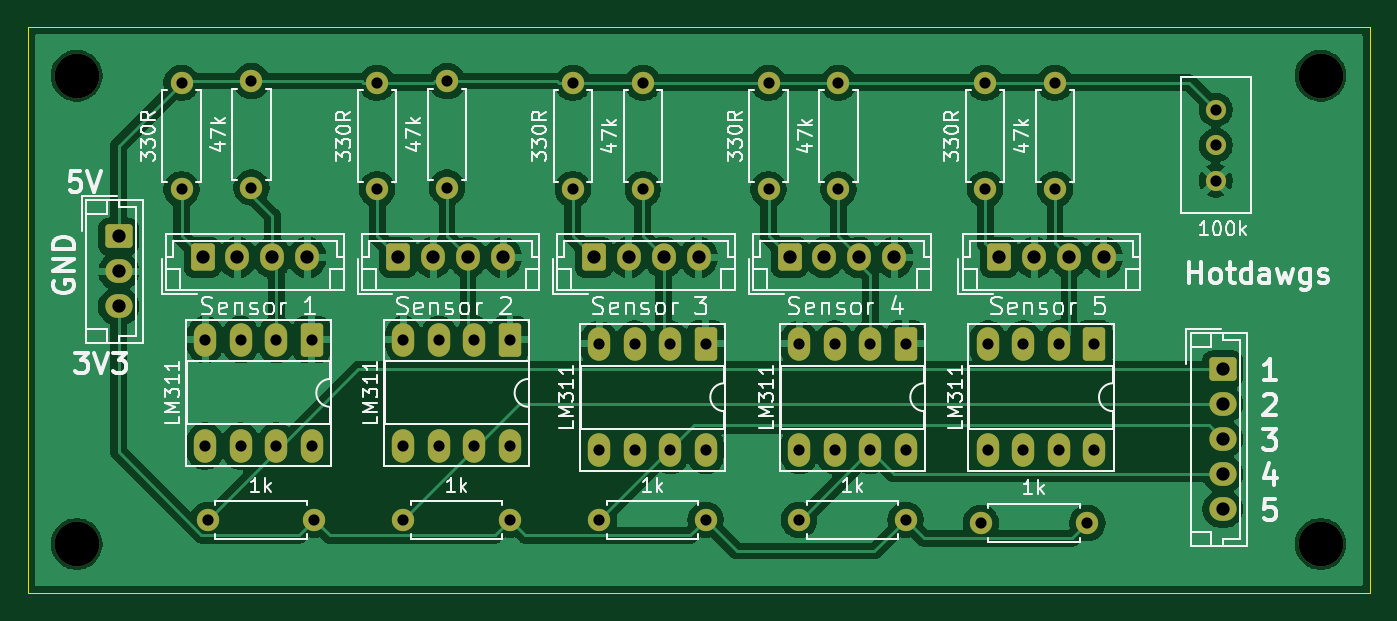
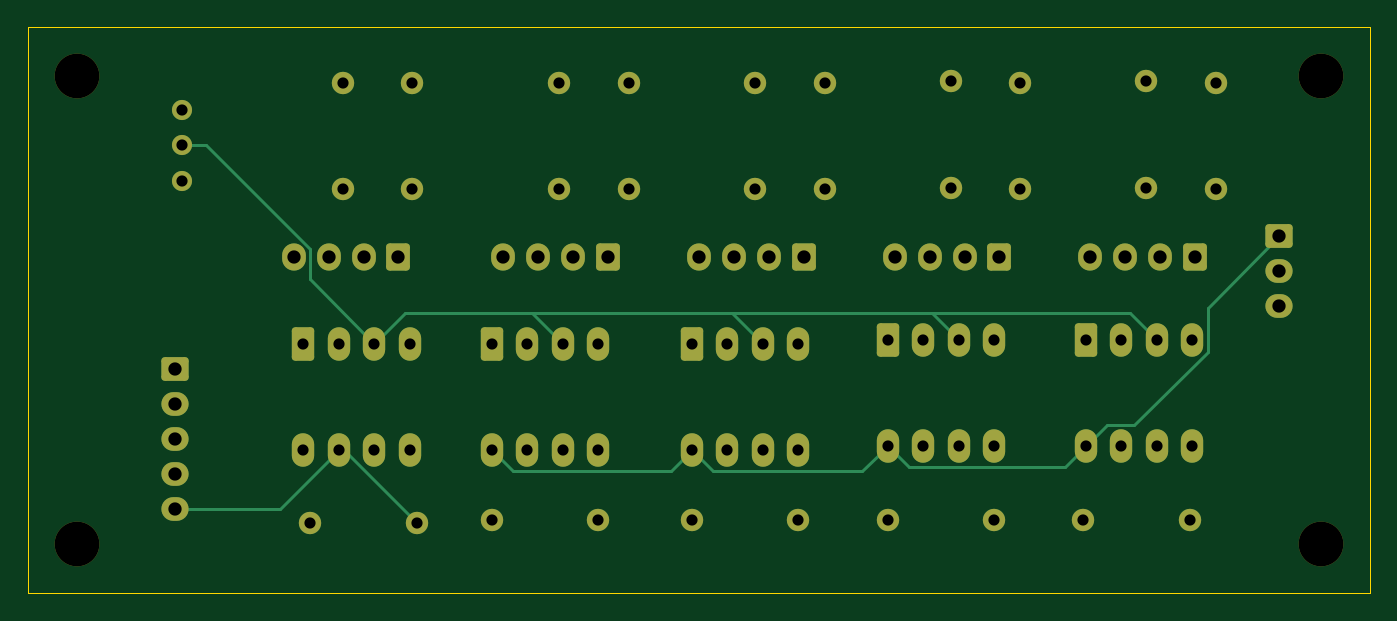
Circuit board: 11 layer files. Board 96.0 x 40.5 mm.
- bottom_copper: reflectance-B_Cu.gbr (10248 bytes)
- bottom_mask: reflectance-B_Mask.gbr (4836 bytes)
- paste: reflectance-B_Paste.gbr (454 bytes)
- bottom_silk: reflectance-B_Silkscreen.gbr (455 bytes)
- outline: reflectance-Edge_Cuts.gbr (609 bytes)
- top_copper: reflectance-F_Cu.gbr (133937 bytes)
- top_mask: reflectance-F_Mask.gbr (4836 bytes)
- paste: reflectance-F_Paste.gbr (454 bytes)
- top_silk: reflectance-F_Silkscreen.gbr (72148 bytes)
- drill: reflectance-NPTH.drl (385 bytes)
- drill: reflectance-PTH.drl (1793 bytes)

=== bottom_copper: reflectance-B_Cu.gbr (10248 bytes, source omitted) ===
=== bottom_mask: reflectance-B_Mask.gbr ===
%TF.GenerationSoftware,KiCad,Pcbnew,9.0.2*%
%TF.CreationDate,2025-07-08T21:37:53-07:00*%
%TF.ProjectId,reflectance,7265666c-6563-4746-916e-63652e6b6963,rev?*%
%TF.SameCoordinates,Original*%
%TF.FileFunction,Soldermask,Bot*%
%TF.FilePolarity,Negative*%
%FSLAX46Y46*%
G04 Gerber Fmt 4.6, Leading zero omitted, Abs format (unit mm)*
G04 Created by KiCad (PCBNEW 9.0.2) date 2025-07-08 21:37:53*
%MOMM*%
%LPD*%
G01*
G04 APERTURE LIST*
G04 Aperture macros list*
%AMRoundRect*
0 Rectangle with rounded corners*
0 $1 Rounding radius*
0 $2 $3 $4 $5 $6 $7 $8 $9 X,Y pos of 4 corners*
0 Add a 4 corners polygon primitive as box body*
4,1,4,$2,$3,$4,$5,$6,$7,$8,$9,$2,$3,0*
0 Add four circle primitives for the rounded corners*
1,1,$1+$1,$2,$3*
1,1,$1+$1,$4,$5*
1,1,$1+$1,$6,$7*
1,1,$1+$1,$8,$9*
0 Add four rect primitives between the rounded corners*
20,1,$1+$1,$2,$3,$4,$5,0*
20,1,$1+$1,$4,$5,$6,$7,0*
20,1,$1+$1,$6,$7,$8,$9,0*
20,1,$1+$1,$8,$9,$2,$3,0*%
G04 Aperture macros list end*
%ADD10C,1.600000*%
%ADD11RoundRect,0.250000X-0.600000X-0.725000X0.600000X-0.725000X0.600000X0.725000X-0.600000X0.725000X0*%
%ADD12O,1.700000X1.950000*%
%ADD13RoundRect,0.250000X-0.725000X0.600000X-0.725000X-0.600000X0.725000X-0.600000X0.725000X0.600000X0*%
%ADD14O,1.950000X1.700000*%
%ADD15RoundRect,0.250000X-0.550000X0.950000X-0.550000X-0.950000X0.550000X-0.950000X0.550000X0.950000X0*%
%ADD16O,1.600000X2.400000*%
%ADD17C,3.200000*%
%ADD18C,1.440000*%
G04 APERTURE END LIST*
D10*
%TO.C,R14*%
X177500000Y-49500000D03*
X177500000Y-57120000D03*
%TD*%
D11*
%TO.C,J1*%
X121500000Y-62000000D03*
D12*
X124000000Y-62000000D03*
X126500000Y-62000000D03*
X129000000Y-62000000D03*
%TD*%
D10*
%TO.C,R3*%
X129500000Y-80770000D03*
X121880000Y-80770000D03*
%TD*%
D13*
%TO.C,J8*%
X194500000Y-70000000D03*
D14*
X194500000Y-72500000D03*
X194500000Y-75000000D03*
X194500000Y-77500000D03*
X194500000Y-80000000D03*
%TD*%
D11*
%TO.C,J2*%
X135500000Y-62000000D03*
D12*
X138000000Y-62000000D03*
X140500000Y-62000000D03*
X143000000Y-62000000D03*
%TD*%
D10*
%TO.C,R15*%
X182500000Y-49500000D03*
X182500000Y-57120000D03*
%TD*%
%TO.C,R5*%
X134000000Y-49500000D03*
X134000000Y-57120000D03*
%TD*%
D15*
%TO.C,U2*%
X129310000Y-67880000D03*
D16*
X126770000Y-67880000D03*
X124230000Y-67880000D03*
X121690000Y-67880000D03*
X121690000Y-75500000D03*
X124230000Y-75500000D03*
X126770000Y-75500000D03*
X129310000Y-75500000D03*
%TD*%
D10*
%TO.C,R8*%
X148000000Y-49500000D03*
X148000000Y-57120000D03*
%TD*%
D17*
%TO.C,H3*%
X201500000Y-82500000D03*
%TD*%
D10*
%TO.C,R7*%
X153000000Y-49500000D03*
X153000000Y-57120000D03*
%TD*%
D11*
%TO.C,J4*%
X163500000Y-62000000D03*
D12*
X166000000Y-62000000D03*
X168500000Y-62000000D03*
X171000000Y-62000000D03*
%TD*%
D17*
%TO.C,H4*%
X112500000Y-82500000D03*
%TD*%
D10*
%TO.C,R1*%
X125000000Y-49380000D03*
X125000000Y-57000000D03*
%TD*%
%TO.C,R11*%
X162000000Y-49500000D03*
X162000000Y-57120000D03*
%TD*%
D11*
%TO.C,J3*%
X149500000Y-62000000D03*
D12*
X152000000Y-62000000D03*
X154500000Y-62000000D03*
X157000000Y-62000000D03*
%TD*%
D15*
%TO.C,U1*%
X143500000Y-67880000D03*
D16*
X140960000Y-67880000D03*
X138420000Y-67880000D03*
X135880000Y-67880000D03*
X135880000Y-75500000D03*
X138420000Y-75500000D03*
X140960000Y-75500000D03*
X143500000Y-75500000D03*
%TD*%
D11*
%TO.C,J7*%
X178500000Y-62000000D03*
D12*
X181000000Y-62000000D03*
X183500000Y-62000000D03*
X186000000Y-62000000D03*
%TD*%
D15*
%TO.C,U5*%
X185310000Y-68190000D03*
D16*
X182770000Y-68190000D03*
X180230000Y-68190000D03*
X177690000Y-68190000D03*
X177690000Y-75810000D03*
X180230000Y-75810000D03*
X182770000Y-75810000D03*
X185310000Y-75810000D03*
%TD*%
D10*
%TO.C,R6*%
X143500000Y-80770000D03*
X135880000Y-80770000D03*
%TD*%
D17*
%TO.C,H1*%
X112500000Y-49000000D03*
%TD*%
D10*
%TO.C,R12*%
X171810000Y-80770000D03*
X164190000Y-80770000D03*
%TD*%
%TO.C,R9*%
X157500000Y-80770000D03*
X149880000Y-80770000D03*
%TD*%
D15*
%TO.C,U4*%
X171810000Y-68190000D03*
D16*
X169270000Y-68190000D03*
X166730000Y-68190000D03*
X164190000Y-68190000D03*
X164190000Y-75810000D03*
X166730000Y-75810000D03*
X169270000Y-75810000D03*
X171810000Y-75810000D03*
%TD*%
D17*
%TO.C,H2*%
X201500000Y-49000000D03*
%TD*%
D10*
%TO.C,R2*%
X120000000Y-49500000D03*
X120000000Y-57120000D03*
%TD*%
%TO.C,R4*%
X139000000Y-49380000D03*
X139000000Y-57000000D03*
%TD*%
D18*
%TO.C,RV1*%
X194000000Y-51420000D03*
X194000000Y-53960000D03*
X194000000Y-56500000D03*
%TD*%
D10*
%TO.C,R10*%
X167000000Y-49500000D03*
X167000000Y-57120000D03*
%TD*%
D13*
%TO.C,J6*%
X115500000Y-60500000D03*
D14*
X115500000Y-63000000D03*
X115500000Y-65500000D03*
%TD*%
D10*
%TO.C,R16*%
X184810000Y-81000000D03*
X177190000Y-81000000D03*
%TD*%
D15*
%TO.C,U3*%
X157500000Y-68190000D03*
D16*
X154960000Y-68190000D03*
X152420000Y-68190000D03*
X149880000Y-68190000D03*
X149880000Y-75810000D03*
X152420000Y-75810000D03*
X154960000Y-75810000D03*
X157500000Y-75810000D03*
%TD*%
M02*

=== paste: reflectance-B_Paste.gbr ===
%TF.GenerationSoftware,KiCad,Pcbnew,9.0.2*%
%TF.CreationDate,2025-07-08T21:37:52-07:00*%
%TF.ProjectId,reflectance,7265666c-6563-4746-916e-63652e6b6963,rev?*%
%TF.SameCoordinates,Original*%
%TF.FileFunction,Paste,Bot*%
%TF.FilePolarity,Positive*%
%FSLAX46Y46*%
G04 Gerber Fmt 4.6, Leading zero omitted, Abs format (unit mm)*
G04 Created by KiCad (PCBNEW 9.0.2) date 2025-07-08 21:37:52*
%MOMM*%
%LPD*%
G01*
G04 APERTURE LIST*
G04 APERTURE END LIST*
M02*

=== bottom_silk: reflectance-B_Silkscreen.gbr ===
%TF.GenerationSoftware,KiCad,Pcbnew,9.0.2*%
%TF.CreationDate,2025-07-08T21:37:52-07:00*%
%TF.ProjectId,reflectance,7265666c-6563-4746-916e-63652e6b6963,rev?*%
%TF.SameCoordinates,Original*%
%TF.FileFunction,Legend,Bot*%
%TF.FilePolarity,Positive*%
%FSLAX46Y46*%
G04 Gerber Fmt 4.6, Leading zero omitted, Abs format (unit mm)*
G04 Created by KiCad (PCBNEW 9.0.2) date 2025-07-08 21:37:52*
%MOMM*%
%LPD*%
G01*
G04 APERTURE LIST*
G04 APERTURE END LIST*
M02*

=== outline: reflectance-Edge_Cuts.gbr ===
%TF.GenerationSoftware,KiCad,Pcbnew,9.0.2*%
%TF.CreationDate,2025-07-08T21:37:53-07:00*%
%TF.ProjectId,reflectance,7265666c-6563-4746-916e-63652e6b6963,rev?*%
%TF.SameCoordinates,Original*%
%TF.FileFunction,Profile,NP*%
%FSLAX46Y46*%
G04 Gerber Fmt 4.6, Leading zero omitted, Abs format (unit mm)*
G04 Created by KiCad (PCBNEW 9.0.2) date 2025-07-08 21:37:53*
%MOMM*%
%LPD*%
G01*
G04 APERTURE LIST*
%TA.AperFunction,Profile*%
%ADD10C,0.050000*%
%TD*%
G04 APERTURE END LIST*
D10*
X109000000Y-45500000D02*
X205000000Y-45500000D01*
X205000000Y-86000000D01*
X109000000Y-86000000D01*
X109000000Y-45500000D01*
M02*

=== top_copper: reflectance-F_Cu.gbr (133937 bytes, source omitted) ===
=== top_mask: reflectance-F_Mask.gbr ===
%TF.GenerationSoftware,KiCad,Pcbnew,9.0.2*%
%TF.CreationDate,2025-07-08T21:37:53-07:00*%
%TF.ProjectId,reflectance,7265666c-6563-4746-916e-63652e6b6963,rev?*%
%TF.SameCoordinates,Original*%
%TF.FileFunction,Soldermask,Top*%
%TF.FilePolarity,Negative*%
%FSLAX46Y46*%
G04 Gerber Fmt 4.6, Leading zero omitted, Abs format (unit mm)*
G04 Created by KiCad (PCBNEW 9.0.2) date 2025-07-08 21:37:53*
%MOMM*%
%LPD*%
G01*
G04 APERTURE LIST*
G04 Aperture macros list*
%AMRoundRect*
0 Rectangle with rounded corners*
0 $1 Rounding radius*
0 $2 $3 $4 $5 $6 $7 $8 $9 X,Y pos of 4 corners*
0 Add a 4 corners polygon primitive as box body*
4,1,4,$2,$3,$4,$5,$6,$7,$8,$9,$2,$3,0*
0 Add four circle primitives for the rounded corners*
1,1,$1+$1,$2,$3*
1,1,$1+$1,$4,$5*
1,1,$1+$1,$6,$7*
1,1,$1+$1,$8,$9*
0 Add four rect primitives between the rounded corners*
20,1,$1+$1,$2,$3,$4,$5,0*
20,1,$1+$1,$4,$5,$6,$7,0*
20,1,$1+$1,$6,$7,$8,$9,0*
20,1,$1+$1,$8,$9,$2,$3,0*%
G04 Aperture macros list end*
%ADD10C,1.600000*%
%ADD11RoundRect,0.250000X-0.600000X-0.725000X0.600000X-0.725000X0.600000X0.725000X-0.600000X0.725000X0*%
%ADD12O,1.700000X1.950000*%
%ADD13RoundRect,0.250000X-0.725000X0.600000X-0.725000X-0.600000X0.725000X-0.600000X0.725000X0.600000X0*%
%ADD14O,1.950000X1.700000*%
%ADD15RoundRect,0.250000X-0.550000X0.950000X-0.550000X-0.950000X0.550000X-0.950000X0.550000X0.950000X0*%
%ADD16O,1.600000X2.400000*%
%ADD17C,3.200000*%
%ADD18C,1.440000*%
G04 APERTURE END LIST*
D10*
%TO.C,R14*%
X177500000Y-49500000D03*
X177500000Y-57120000D03*
%TD*%
D11*
%TO.C,J1*%
X121500000Y-62000000D03*
D12*
X124000000Y-62000000D03*
X126500000Y-62000000D03*
X129000000Y-62000000D03*
%TD*%
D10*
%TO.C,R3*%
X129500000Y-80770000D03*
X121880000Y-80770000D03*
%TD*%
D13*
%TO.C,J8*%
X194500000Y-70000000D03*
D14*
X194500000Y-72500000D03*
X194500000Y-75000000D03*
X194500000Y-77500000D03*
X194500000Y-80000000D03*
%TD*%
D11*
%TO.C,J2*%
X135500000Y-62000000D03*
D12*
X138000000Y-62000000D03*
X140500000Y-62000000D03*
X143000000Y-62000000D03*
%TD*%
D10*
%TO.C,R15*%
X182500000Y-49500000D03*
X182500000Y-57120000D03*
%TD*%
%TO.C,R5*%
X134000000Y-49500000D03*
X134000000Y-57120000D03*
%TD*%
D15*
%TO.C,U2*%
X129310000Y-67880000D03*
D16*
X126770000Y-67880000D03*
X124230000Y-67880000D03*
X121690000Y-67880000D03*
X121690000Y-75500000D03*
X124230000Y-75500000D03*
X126770000Y-75500000D03*
X129310000Y-75500000D03*
%TD*%
D10*
%TO.C,R8*%
X148000000Y-49500000D03*
X148000000Y-57120000D03*
%TD*%
D17*
%TO.C,H3*%
X201500000Y-82500000D03*
%TD*%
D10*
%TO.C,R7*%
X153000000Y-49500000D03*
X153000000Y-57120000D03*
%TD*%
D11*
%TO.C,J4*%
X163500000Y-62000000D03*
D12*
X166000000Y-62000000D03*
X168500000Y-62000000D03*
X171000000Y-62000000D03*
%TD*%
D17*
%TO.C,H4*%
X112500000Y-82500000D03*
%TD*%
D10*
%TO.C,R1*%
X125000000Y-49380000D03*
X125000000Y-57000000D03*
%TD*%
%TO.C,R11*%
X162000000Y-49500000D03*
X162000000Y-57120000D03*
%TD*%
D11*
%TO.C,J3*%
X149500000Y-62000000D03*
D12*
X152000000Y-62000000D03*
X154500000Y-62000000D03*
X157000000Y-62000000D03*
%TD*%
D15*
%TO.C,U1*%
X143500000Y-67880000D03*
D16*
X140960000Y-67880000D03*
X138420000Y-67880000D03*
X135880000Y-67880000D03*
X135880000Y-75500000D03*
X138420000Y-75500000D03*
X140960000Y-75500000D03*
X143500000Y-75500000D03*
%TD*%
D11*
%TO.C,J7*%
X178500000Y-62000000D03*
D12*
X181000000Y-62000000D03*
X183500000Y-62000000D03*
X186000000Y-62000000D03*
%TD*%
D15*
%TO.C,U5*%
X185310000Y-68190000D03*
D16*
X182770000Y-68190000D03*
X180230000Y-68190000D03*
X177690000Y-68190000D03*
X177690000Y-75810000D03*
X180230000Y-75810000D03*
X182770000Y-75810000D03*
X185310000Y-75810000D03*
%TD*%
D10*
%TO.C,R6*%
X143500000Y-80770000D03*
X135880000Y-80770000D03*
%TD*%
D17*
%TO.C,H1*%
X112500000Y-49000000D03*
%TD*%
D10*
%TO.C,R12*%
X171810000Y-80770000D03*
X164190000Y-80770000D03*
%TD*%
%TO.C,R9*%
X157500000Y-80770000D03*
X149880000Y-80770000D03*
%TD*%
D15*
%TO.C,U4*%
X171810000Y-68190000D03*
D16*
X169270000Y-68190000D03*
X166730000Y-68190000D03*
X164190000Y-68190000D03*
X164190000Y-75810000D03*
X166730000Y-75810000D03*
X169270000Y-75810000D03*
X171810000Y-75810000D03*
%TD*%
D17*
%TO.C,H2*%
X201500000Y-49000000D03*
%TD*%
D10*
%TO.C,R2*%
X120000000Y-49500000D03*
X120000000Y-57120000D03*
%TD*%
%TO.C,R4*%
X139000000Y-49380000D03*
X139000000Y-57000000D03*
%TD*%
D18*
%TO.C,RV1*%
X194000000Y-51420000D03*
X194000000Y-53960000D03*
X194000000Y-56500000D03*
%TD*%
D10*
%TO.C,R10*%
X167000000Y-49500000D03*
X167000000Y-57120000D03*
%TD*%
D13*
%TO.C,J6*%
X115500000Y-60500000D03*
D14*
X115500000Y-63000000D03*
X115500000Y-65500000D03*
%TD*%
D10*
%TO.C,R16*%
X184810000Y-81000000D03*
X177190000Y-81000000D03*
%TD*%
D15*
%TO.C,U3*%
X157500000Y-68190000D03*
D16*
X154960000Y-68190000D03*
X152420000Y-68190000D03*
X149880000Y-68190000D03*
X149880000Y-75810000D03*
X152420000Y-75810000D03*
X154960000Y-75810000D03*
X157500000Y-75810000D03*
%TD*%
M02*

=== paste: reflectance-F_Paste.gbr ===
%TF.GenerationSoftware,KiCad,Pcbnew,9.0.2*%
%TF.CreationDate,2025-07-08T21:37:52-07:00*%
%TF.ProjectId,reflectance,7265666c-6563-4746-916e-63652e6b6963,rev?*%
%TF.SameCoordinates,Original*%
%TF.FileFunction,Paste,Top*%
%TF.FilePolarity,Positive*%
%FSLAX46Y46*%
G04 Gerber Fmt 4.6, Leading zero omitted, Abs format (unit mm)*
G04 Created by KiCad (PCBNEW 9.0.2) date 2025-07-08 21:37:52*
%MOMM*%
%LPD*%
G01*
G04 APERTURE LIST*
G04 APERTURE END LIST*
M02*

=== top_silk: reflectance-F_Silkscreen.gbr (72148 bytes, source omitted) ===
=== drill: reflectance-NPTH.drl ===
M48
; DRILL file {KiCad 9.0.2} date 2025-07-08T21:38:00-0700
; FORMAT={-:-/ absolute / metric / decimal}
; #@! TF.CreationDate,2025-07-08T21:38:00-07:00
; #@! TF.GenerationSoftware,Kicad,Pcbnew,9.0.2
; #@! TF.FileFunction,NonPlated,1,2,NPTH
FMAT,2
METRIC
; #@! TA.AperFunction,NonPlated,NPTH,ComponentDrill
T1C3.200
%
G90
G05
T1
X112.5Y-49.0
X112.5Y-82.5
X201.5Y-49.0
X201.5Y-82.5
M30

=== drill: reflectance-PTH.drl ===
M48
; DRILL file {KiCad 9.0.2} date 2025-07-08T21:38:00-0700
; FORMAT={-:-/ absolute / metric / decimal}
; #@! TF.CreationDate,2025-07-08T21:38:00-07:00
; #@! TF.GenerationSoftware,Kicad,Pcbnew,9.0.2
; #@! TF.FileFunction,Plated,1,2,PTH
FMAT,2
METRIC
; #@! TA.AperFunction,Plated,PTH,ComponentDrill
T1C0.800
; #@! TA.AperFunction,Plated,PTH,ComponentDrill
T2C0.950
%
G90
G05
T1
X120.0Y-49.5
X120.0Y-57.12
X121.69Y-67.88
X121.69Y-75.5
X121.88Y-80.77
X124.23Y-67.88
X124.23Y-75.5
X125.0Y-49.38
X125.0Y-57.0
X126.77Y-67.88
X126.77Y-75.5
X129.31Y-67.88
X129.31Y-75.5
X129.5Y-80.77
X134.0Y-49.5
X134.0Y-57.12
X135.88Y-67.88
X135.88Y-75.5
X135.88Y-80.77
X138.42Y-67.88
X138.42Y-75.5
X139.0Y-49.38
X139.0Y-57.0
X140.96Y-67.88
X140.96Y-75.5
X143.5Y-67.88
X143.5Y-75.5
X143.5Y-80.77
X148.0Y-49.5
X148.0Y-57.12
X149.88Y-68.19
X149.88Y-75.81
X149.88Y-80.77
X152.42Y-68.19
X152.42Y-75.81
X153.0Y-49.5
X153.0Y-57.12
X154.96Y-68.19
X154.96Y-75.81
X157.5Y-68.19
X157.5Y-75.81
X157.5Y-80.77
X162.0Y-49.5
X162.0Y-57.12
X164.19Y-68.19
X164.19Y-75.81
X164.19Y-80.77
X166.73Y-68.19
X166.73Y-75.81
X167.0Y-49.5
X167.0Y-57.12
X169.27Y-68.19
X169.27Y-75.81
X171.81Y-68.19
X171.81Y-75.81
X171.81Y-80.77
X177.19Y-81.0
X177.5Y-49.5
X177.5Y-57.12
X177.69Y-68.19
X177.69Y-75.81
X180.23Y-68.19
X180.23Y-75.81
X182.5Y-49.5
X182.5Y-57.12
X182.77Y-68.19
X182.77Y-75.81
X184.81Y-81.0
X185.31Y-68.19
X185.31Y-75.81
X194.0Y-51.42
X194.0Y-53.96
X194.0Y-56.5
T2
X115.5Y-60.5
X115.5Y-63.0
X115.5Y-65.5
X121.5Y-62.0
X124.0Y-62.0
X126.5Y-62.0
X129.0Y-62.0
X135.5Y-62.0
X138.0Y-62.0
X140.5Y-62.0
X143.0Y-62.0
X149.5Y-62.0
X152.0Y-62.0
X154.5Y-62.0
X157.0Y-62.0
X163.5Y-62.0
X166.0Y-62.0
X168.5Y-62.0
X171.0Y-62.0
X178.5Y-62.0
X181.0Y-62.0
X183.5Y-62.0
X186.0Y-62.0
X194.5Y-70.0
X194.5Y-72.5
X194.5Y-75.0
X194.5Y-77.5
X194.5Y-80.0
M30

